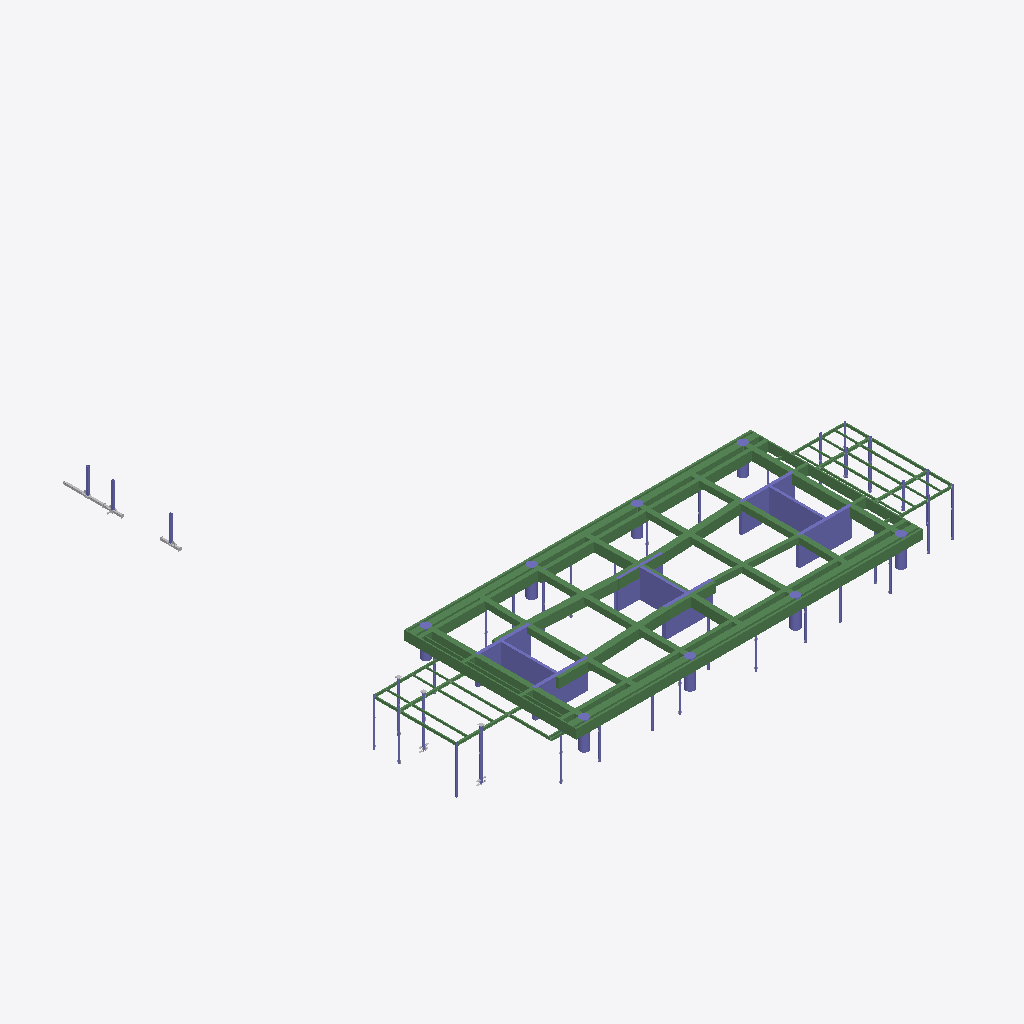
Isometric view of an IFC building model (IFC-SPF (STEP), schema IFC2X3, length unit millimetre), seen from the south-west, elements coloured by IFC class: 75 beams (green), 52 columns (violet), 3 other elements (light grey).
Extent 76.2 m × 76.5 m × 12.7 m (x, y, z). Storeys (1): Undefined at 0.00 m. Elements (1132): 406 IfcFastener, 322 IfcDiscreteAccessory, 269 IfcMechanicalFastener, 82 IfcBeam, 53 IfcColumn.

HEADER;
FILE_DESCRIPTION(('ViewDefinition[AISC_Steel_Detailing]','Option [BaseQuantities:Off]','Option [GridExport:On]','Option [Assemblies:On]','Option [Bolts:On]','Option [Rebars:On]','Option [PourObjects:Off]','Option [Welds:On]','Option [SurfaceTreatments:On]','Option [LocationBy:0]','Option [ViewColors:Off]','Option [SectionedSpine:Off]','[2 more]'),'2;1');
FILE_NAME('N07a.ifc','2026-05-19T11:53:52',('GIOVANNIPC\\gcorrea'),('Structural Designer'),'IFC Database version: Work','Tekla Structures 2020 Service Pack 5, IFC Export','');
FILE_SCHEMA(('IFC2X3'));
ENDSEC;
DATA;
#37=IFCPROJECT('2G7ZFDNE16yBDU14FA92Me',#5,'Proyecto',$,$,$,$,(#11),#36);
#39=IFCSITE('2xvEzEinjBTea80yOTcujY',#5,'Obra',$,$,#38,$,$,.ELEMENT.,$,$,$,$,$);
#41=IFCBUILDING('2ZDwO5gyP4wvlFXhxApAMI',#5,'Undefined',$,$,#40,$,$,.ELEMENT.,$,$,$);
#43=IFCBUILDINGSTOREY('29hdEUCErFze9E_VIAceOd',#5,'Undefined',$,$,#42,$,$,.ELEMENT.,0.0);
#69=IFCBEAM('3QFpt8sqT17RlcRSFMj$y$',#44,'main piece','1500*300','1500*300',#57,#68,'Hormigón_B-1/45(?)');
#17897=IFCBEAM('0WoNMbQdD3zhyFMA$S_bGP',#17886,'main piece','1500*1000','1500*1000',#17893,#17896,'Hormigón_B-1/45');
#17883=IFCBEAM('3W0cqE6in6GvT0QrMJODPH',#11562,'main piece','1500*600','1500*600',#17877,#17882,'Hormigón_B-1/47');
#17907=IFCBEAM('2D_5DtTuT0Cx8$RayHjmNu',#17886,'main piece','1500*1000','1500*1000',#17904,#17906,'Hormigón_B-1/45');
#17853=IFCBEAM('1GKEs63i954fCxMo64v$sy',#11562,'main piece','1500*600','1500*600',#17846,#17852,'Hormigón_B-1/49');
#20287=IFCBEAM('2fvt41ZqD3hxLOOmzdbIQF',#11718,'main piece','1500*800','1500*800',#20284,#20286,'Hormigón_B-1/67');
#11654=IFCBEAM('3ufLW4cyXFwQFP0r_cZBay',#1584,'main piece','1500*200','1500*200',#11648,#11653,'Hormigón_B-1/77');
#11835=IFCBEAM('3S1eatoc5CAPccalES92l9',#11718,'main piece','1500*800','1500*800',#11831,#11834,'Hormigón_B-1/67');
#20295=IFCBEAM('3t9w_8oQL9NxRlNXAICdUJ',#11718,'main piece','950*800','950*800',#20292,#20294,'Hormigón_B-1/66');
#243=IFCCOLUMN('2F3c9fEnj0tee39FfdK95O',#169,'main piece','CUT500*8500','CUT500*8500',#240,#242,'Hormigón_C-1/16');
#11779=IFCBEAM('0lcgmhoG534hEUeRleq6B0',#11718,'main piece','950*800','950*800',#11773,#11778,'Hormigón_B-1/66');
#11559=IFCBEAM('1nxtYkqU5BJehgLOG8BB1q',#1584,'main piece','1500*200','1500*200',#11552,#11558,'Hormigón_B-1/81');
#90=IFCBEAM('2cePnr_r51neydpfzyyHug',#44,'main piece','1500*300','1500*300',#87,#89,'Hormigón_B-1/45(?)');
#17868=IFCBEAM('2DFUZWZSP4ExIWfrRuYRPj',#10620,'main piece','1500*600','1500*600',#17862,#17867,'Hormigón_B-1/48');
#20340=IFCBEAM('0$eoXL23f4sRUvEd3cr3q9',#11705,'main piece','1500*1000','1500*1000',#20334,#20339,'Hormigón_B-1/64');
#181=IFCCOLUMN('0fuCKqK5bBhu8uyjp017sM',#169,'main piece','CUT400*8760','CUT400*8760',#176,#180,'Hormigón_C-1/33');
#20324=IFCBEAM('2Hxf502JD9$Bc9rtYltbqb',#6453,'main piece','1500*1000','1500*1000',#20318,#20323,'Hormigón_B-1/65');
#20397=IFCBEAM('1FSARFjc5DhubfRIDmSa3V',#11562,'main piece','1500*1000','1500*1000',#20391,#20396,'Hormigón_B-1/62');
#205=IFCCOLUMN('38qyOSvED0pg9FxqsgRBHY',#169,'main piece','CUT400*8760','CUT400*8760',#202,#204,'Hormigón_C-1/33');
#195=IFCCOLUMN('3YQ6SLh7b6lQit1Kmlz$A3',#169,'main piece','CUT400*7250','CUT400*7250',#190,#194,'Hormigón_C-1/27');
#217=IFCCOLUMN('3MpvAQJi97dA15Svr1Aubr',#169,'main piece','CUT500*8500','CUT500*8500',#212,#216,'Hormigón_C-1/16');
#265=IFCCOLUMN('2gbxtZ2On56eY45uNugA$V',#169,'main piece','CUT500*8500','CUT500*8500',#262,#264,'Hormigón_C-1/16');
#255=IFCCOLUMN('25j6RNVeT1D8d8QHHHfsEV',#169,'main piece','CUT500*7600','CUT500*7600',#250,#254,'Hormigón_C-1/22');
#235=IFCCOLUMN('31X_hR3InEIf7s1kOd16FD',#169,'main piece','CUT500*8500','CUT500*8500',#232,#234,'Hormigón_C-1/16');
#20366=IFCBEAM('3IhBwv5EbF0OGlhhsBmR8T',#20351,'main piece','950*600','950*600',#20359,#20365,'Hormigón_B-1/35');
#227=IFCCOLUMN('2PAWuX1ofClgsKCoWkGztz',#169,'main piece','CUT400*7250','CUT400*7250',#224,#226,'Hormigón_C-1/27');
#11686=IFCBEAM('2ovyO72zr0Lx8aISafvsHC',#11562,'main piece','1500*800','1500*800',#11680,#11685,'Hormigón_B-1/75');
#11732=IFCBEAM('0U_7wq2f1AKwAKlXKYYy2X',#11718,'main piece','950*800','950*800',#11725,#11731,'Hormigón_B-1/72');
#11810=IFCBEAM('095cPaIYP9Bfq8PI$bD_nx',#11718,'main piece','950*800','950*800',#11804,#11809,'Hormigón_B-1/69');
#11702=IFCBEAM('0zaaAS14b0BQOlfu7EwSBy',#11562,'main piece','1500*800','1500*800',#11696,#11701,'Hormigón_B-1/74');
#11639=IFCBEAM('3698BVd_fBv8tAxfNXelpG',#11562,'main piece','1500*150','1500*150',#11632,#11638,'Hormigón_B-1/78');
#11576=IFCBEAM('17WHfcDtL5JwqalYoqJzKi',#11562,'main piece','1500*1000','1500*1000',#11569,#11575,'Hormigón_B-1/80');
#11586=IFCBEAM('3faHEc1Ej65AnyteoC2XEE',#11562,'main piece','1500*1000','1500*1000',#11583,#11585,'Hormigón_B-1/80');
#11824=IFCBEAM('2lKxvxqwb3ixgn2cjiCK2D',#11718,'main piece','950*800','950*800',#11818,#11823,'Hormigón_B-1/68');
#11748=IFCBEAM('1YtWCg2xv8tRs1mUZxUQr0',#11718,'main piece','950*800','950*800',#11742,#11747,'Hormigón_B-1/71');
#11764=IFCBEAM('2T8dJ4dxjB7QspSkgWF8YS',#11718,'main piece','950*800','950*800',#11758,#11763,'Hormigón_B-1/70');
#11795=IFCBEAM('0_QgJC$rj3aejypuF7zXUL',#11718,'main piece','950*800','950*800',#11789,#11794,'Hormigón_B-1/68');
#11609=IFCBEAM('0yWhy3l0L5SeY4ENi45x3A',#11562,'main piece','1500*1000','1500*1000',#11606,#11608,'Hormigón_B-1/79');
#152=IFCCOLUMN('1GCtpOuf52CAzBeZbcscUm',#91,'main piece','D1400','D1400',#149,#151,'Hormigón_C-1/38(?)');
#144=IFCCOLUMN('3B67o$RpL3qPRHmJT3V9BI',#91,'main piece','D1400','D1400',#141,#143,'Hormigón_C-1/38(?)');
#160=IFCCOLUMN('2H3GtKKv5CAAR2ZRNFTNOa',#91,'main piece','D1400','D1400',#157,#159,'Hormigón_C-1/38(?)');
#168=IFCCOLUMN('3GQ_C4a_HEje2_avHR2Vza',#91,'main piece','D1400','D1400',#165,#167,'Hormigón_C-1/38(?)');
#128=IFCCOLUMN('1cSmPIJpX9zgLmWvVygCvx',#91,'main piece','D1400','D1400',#125,#127,'Hormigón_C-1/38(?)');
#19538=IFCBEAM('3S6zHf4uvFQAUL_eEesPQ2',#2407,'main piece','IPE400','IPE400',#19524,#19537,'b/424');
#19707=IFCBEAM('1ocbuUl9j3wPJkrTVPQNdt',#6453,'main piece','IPE400','IPE400',#19691,#19706,'b/1179');
#20235=IFCCOLUMN('0y7MgVMrj7JOB60j5x_nnH',#266,'main piece','Ø406*12','Ø406*12',#20224,#20234,'c/13');
#106=IFCCOLUMN('11z9P4LVP0t9xVeZe0FvtC',#91,'main piece','D1400','D1400',#98,#105,'Hormigón_C-1/38(?)');
#120=IFCCOLUMN('1yA_IqNQvD3Ra9S7WY755f',#91,'main piece','D1400','D1400',#117,#119,'Hormigón_C-1/38(?)');
#18525=IFCBEAM('2QIo$Ygnj3zfqp9xE9yOeu',#6453,'main piece','IPE330','IPE330',#18509,#18524,'b/448');
#18482=IFCBEAM('0_8s59lsb9afPCJOrt_l3T',#6453,'main piece','IPE330','IPE330',#18462,#18481,'b/1268');
#18580=IFCBEAM('0QjNqj5OjDVRmpC0ROMR6E',#6453,'main piece','IPE330','IPE330',#18564,#18579,'b/448');
#18630=IFCBEAM('0w56TKBXnBMPQiv0H1NUnd',#2407,'main piece','IPE330','IPE330',#18610,#18629,'b/1282');
#18410=IFCBEAM('37ViK1ISjBqhi5jpCiRgeO',#6453,'main piece','IPE330','IPE330',#18393,#18409,'b/448');
#18701=IFCBEAM('0HtHPsWIX4WRDWHlU9EYAT',#2407,'main piece','IPE330','IPE330',#18685,#18700,'b/1281');
#18751=IFCBEAM('3HGSqVgmPDtuiCue$uF7e5',#2407,'main piece','IPE330','IPE330',#18732,#18750,'b/448');
#19119=IFCBEAM('0voX7GeIn4ZBRVvUljPZHF',#2407,'main piece','HEA400','HEA400',#19106,#19118,'b/1329');
#18951=IFCBEAM('3MPR6iu5rAQvg4d_vjtAY9',#2407,'main piece','HEA400','HEA400',#18935,#18950,'b/1330');
#19868=IFCBEAM('1ukxWBprX4$uH0ppjewxU6',#1584,'main piece','IPE400','IPE400',#19851,#19867,'b/694');
#20110=IFCCOLUMN('0XJNCNypv9Mf5Ax4gvTgyA',#266,'main piece','Ø305*10','Ø305*10',#20104,#20109,'c/49');
#20279=IFCCOLUMN('0$_UYfvIj1cuAk6O6g1WwV',#10620,'main piece','Ø305*10','Ø305*10',#20276,#20278,'c/48');
#20138=IFCCOLUMN('3tAwV2IIL2lPyc1M8XK6eT',#6453,'main piece','Ø406*12','Ø406*12',#20135,#20137,'c/14');
#136=IFCCOLUMN('02W7xxqYv1luewZ_SRWKzU',#91,'main piece','D1400','D1400',#133,#135,'Hormigón_C-1/38(?)');
#20121=IFCCOLUMN('0cDJugB0b9V9ZiB8jN4UX6',#6453,'main piece','Ø305*10','Ø305*10',#20115,#20120,'c/45');
#5228=IFCDISCRETEACCESSORY('058dMb_Xz06QlvRLiEVxBw',#266,'Support section',$,$,#5216,#5227,'b/1325');
#19361=IFCBEAM('0o7V6L_Sz2AQucs4YSji9e',#2407,'main piece','IPE400','IPE400',#19345,#19360,'b/1328');
#20219=IFCCOLUMN('0C3tpBTG1EsfzZ7QJFi5cx',#266,'main piece','Ø406*12','Ø406*12',#20208,#20218,'c/47');
#11670=IFCBEAM('2ThBrTOerCJOiCMMn9EeDz',#11562,'main piece','1500*800','1500*800',#11663,#11669,'Hormigón_B-1/76');
#20350=IFCBEAM('0ynmj2tF11_u16gSekh8fp',#11562,'main piece','1500*500','1500*500',#20347,#20349,'Hormigón_B-1/63');
#17924=IFCCOLUMN('2viARW3W58ZvJryL8P74$h',#266,'main piece','[]350*22','[]350*22',#17921,#17923,'b/690');
#17916=IFCCOLUMN('2ASvaGpjL7jxefGODFCdft',#266,'main piece','[]350*22','[]350*22',#17910,#17915,'b/690');
#3312=IFCCOLUMN('0m5cfYPRn4$8n3g1g3tbP4',#266,'main piece','[]350*22','[]350*22',#3305,#3311,'b/1333');
#19074=IFCBEAM('2h3k5hO1rBLRPFyz1_ZGVz',#6453,'main piece','HEA400','HEA400',#19063,#19073,'b/447');
#11599=IFCBEAM('3Q00VUsoPCRwQjhyfr8Xie',#11562,'main piece','1500*1000','1500*1000',#11593,#11598,'Hormigón_B-1/79');
#18889=IFCBEAM('176mYCTMH8OhsqQ3o7YPMy',#6453,'main piece','HEA400','HEA400',#18878,#18888,'b/445');
#20308=IFCBEAM('1o9X8TS6H1WhnJDMGNLv5W',#11562,'main piece','1500*500','1500*500',#20302,#20307,'Hormigón_B-1/63');
#19828=IFCBEAM('2$ZX8bU0n3UQlFdrheAcyP',#6453,'main piece','IPE400','IPE400',#19822,#19827,'b/695');
#20265=IFCCOLUMN('2pi1QXKMjCNe9Vb6G1dC_B',#10620,'main piece','Ø305*10','Ø305*10',#20259,#20264,'c/48');
#20273=IFCCOLUMN('3cq8cBXa13hAUET4FQOwY_',#10620,'main piece','Ø305*10','Ø305*10',#20270,#20272,'c/48');
#19175=IFCBEAM('3Lxvm$fNrFxuxZ8QX2Rozc',#2407,'main piece','HEA400','HEA400',#19159,#19174,'b/444');
#20090=IFCCOLUMN('3Yk3mnLuP6wv1JjQ7_qVsk',#13625,'main piece','Ø305*10','Ø305*10',#20087,#20089,'c/12');
#11623=IFCBEAM('0iRvedynT1CvqzUl1eQzFG',#11562,'main piece','1500*500','1500*500',#11616,#11622,'Hormigón_B-1/73');
#20084=IFCCOLUMN('1OPqRh1L55n8nJcRJJhx6Q',#13625,'main piece','Ø305*10','Ø305*10',#20081,#20083,'c/12');
#20054=IFCCOLUMN('3augYcApL5PRex2_OwVx4J',#13625,'main piece','Ø305*10','Ø305*10',#20051,#20053,'c/12');
#20048=IFCCOLUMN('3TQplN7jLFGP_f5YwQHMJH',#13625,'main piece','Ø305*10','Ø305*10',#20045,#20047,'c/12');
#19301=IFCBEAM('0QqR0ul2H2eh3PIc9p4Yje',#6453,'main piece','IPE400','IPE400',#19290,#19300,'b/695');
#20078=IFCCOLUMN('10qKkRGNnF9fXCs3T9jMoJ',#13625,'main piece','Ø305*10','Ø305*10',#20075,#20077,'c/12');
#12746=IFCCOLUMN('0TbUyY8V95286_uRHm8kQX',#266,'main piece','Ø406*12','Ø406*12',#12739,#12745,'c/43');
#20252=IFCCOLUMN('1bQl5PtGv8_udEVZanzcFl',#266,'main piece','Ø305*10','Ø305*10',#20240,#20251,'c/46');
#20040=IFCCOLUMN('3wEMCY4Az2lBsmydphrp85',#2407,'main piece','Ø305*10','Ø305*10',#20033,#20039,'c/12');
#10066=IFCBEAM('0lU1AWQdrElQeMOseqoD2O',#6453,'main piece','HEA400','HEA400',#10055,#10065,'b/1313');
#18997=IFCBEAM('3S0qrAs4jC1gUYIUnKgqk$',#2407,'main piece','HEA400','HEA400',#18977,#18996,'b/444');
#19509=IFCBEAM('3FRCWTRffDDg2Y6zZsnaU8',#2407,'main piece','IPE400','IPE400',#19493,#19508,'b/1190');
#20187=IFCCOLUMN('1oZ429Zr1Fme0UBh0tUO9D',#20181,'main piece','Ø305*10','Ø305*10',#20184,#20186,'c/12');
#18809=IFCBEAM('2g$IyrgSr0iffcjOn0KjPe',#6453,'main piece','HEA400','HEA400',#18793,#18808,'b/699');
#20162=IFCCOLUMN('06l14$rJ9CxPmVxvC2rmCs',#13625,'main piece','Ø305*10','Ø305*10',#20159,#20161,'c/12');
#19740=IFCBEAM('2oVnry5l1Fc9tSjevO0uPN',#6453,'main piece','IPE400','IPE400',#19722,#19739,'b/1178');
#20130=IFCCOLUMN('23FuxQnYL8896qxsFRICQ9',#6453,'main piece','Ø406*12','Ø406*12',#20126,#20129,'c/14');
#19673=IFCBEAM('2hydGSmB11axluK2DktPX8',#6453,'main piece','IPE400','IPE400',#19653,#19672,'b/1232');
#19774=IFCBEAM('3SkulqU7nAruSUHH7hhqwr',#6453,'main piece','IPE400','IPE400',#19758,#19773,'b/1177');
#11717=IFCBEAM('1uQ8rEca9568cYbLTXbzVK',#11705,'main piece','1500*500','1500*500',#11711,#11716,'Hormigón_B-1/73');
#20150=IFCCOLUMN('2kzmu5FvPElP1QknOB_nhL',#266,'main piece','Ø305*10','Ø305*10',#20147,#20149,'c/49');
#12932=IFCCOLUMN('0oyrcLMBD2vf1SyL8NsGYj',#266,'main piece','Ø406*12','Ø406*12',#12929,#12931,'c/43');
#19237=IFCBEAM('0ltYkzcITF8wetla3_aBEv',#6453,'main piece','IPE400','IPE400',#19221,#19236,'b/1177');
#19433=IFCBEAM('0paW80FdDEW9rRZKekLUPS',#2407,'main piece','IPE400','IPE400',#19413,#19432,'b/426');
#20072=IFCCOLUMN('34lSkYF3b07e9cXcjusJ9t',#13625,'main piece','Ø305*10','Ø305*10',#20069,#20071,'c/12');
#20199=IFCCOLUMN('2ZLxkS$FnEIe7O2J4BJWt_',#13625,'main piece','Ø305*10','Ø305*10',#20196,#20198,'c/12');
#20060=IFCCOLUMN('1f$LKzFkjFkgV$rXZ6iDyK',#13625,'main piece','Ø305*10','Ø305*10',#20057,#20059,'c/12');
#18209=IFCBEAM('1QWi_HWez25Bt0SuZ8HT0p',#6453,'main piece','IPE270','IPE270',#18198,#18208,'b/1290');
#17944=IFCBEAM('1wQVSKWx5E99GLDj0WNXxQ',#6453,'main piece','IPE270','IPE270',#17927,#17943,'b/422');
#18057=IFCBEAM('15IkI1I4b56RVhLpiQtdqD',#6453,'main piece','IPE270','IPE270',#18041,#18056,'b/1290');
#18167=IFCBEAM('0saDoiU1P2kfH5DO_DZyl4',#6453,'main piece','IPE270','IPE270',#18151,#18166,'b/1290');
#20168=IFCCOLUMN('2gBEVK9RD5pBpK7kNxUzQx',#12414,'main piece','Ø305*10','Ø305*10',#20165,#20167,'c/12');
#18015=IFCBEAM('21Ld_lK$f3nQNFbgYKxslf',#6453,'main piece','IPE270','IPE270',#18001,#18014,'b/422');
#18251=IFCBEAM('0qTjI2DBbD8AAQDQWQEBEp',#2407,'main piece','IPE270','IPE270',#18235,#18250,'b/422');
#18344=IFCBEAM('1qd62Jir1DwhFU_dYs43lb',#2407,'main piece','IPE270','IPE270',#18328,#18343,'b/422');
#18295=IFCBEAM('3HyeR1KJPDDwPd811XzohR',#2407,'main piece','IPE270','IPE270',#18281,#18294,'b/1284');
#19569=IFCBEAM('07ekQAM5v5rPd5DkztKYtI',#6453,'main piece','IPE270','IPE270',#19553,#19568,'b/422');
#19629=IFCBEAM('3rTU3v0QjCgeNh7WjLh9jW',#6453,'main piece','IPE270','IPE270',#19609,#19628,'b/423');
#20205=IFCCOLUMN('38qPPFjrrA0ePtjEUv0DZ6',#2407,'main piece','Ø305*10','Ø305*10',#20202,#20204,'c/12');
#18125=IFCBEAM('2uPh5Ttuz2hQJRiVs__ag7',#6453,'main piece','IPE270','IPE270',#18105,#18124,'b/1291');
#20066=IFCCOLUMN('1HSp0NS5TCBfRVi4N0VlrB',#12415,'main piece','Ø305*10','Ø305*10',#20063,#20065,'c/12');
#20193=IFCCOLUMN('2SxojFX2L17w_R0bo5Ric5',#13625,'main piece','Ø305*10','Ø305*10',#20190,#20192,'c/12');
#6363=IFCDISCRETEACCESSORY('1W01h1wTX2ufp4utGQjrYL',#266,'Support section',$,$,#6345,#6362,'b/1317');
#20174=IFCCOLUMN('0xuKGePhL80BK93HGBYkZ2',#12415,'main piece','Ø305*10','Ø305*10',#20171,#20173,'c/12');
#6452=IFCDISCRETEACCESSORY('3omXa1Z6zEo8SgCtAkaqlk',#266,'Support section',$,$,#6434,#6451,'b/1317');
#20099=IFCCOLUMN('2auls7Pq9Ewe1nZ7$AxF_c',#13625,'main piece','Ø305*10','Ø305*10',#20093,#20098,'c/42');
#1841=IFCBEAM('2LzzxEzND8COReU1z58t$m',#1584,'main piece','IPE400','IPE400',#1834,#1840,'b/1345');
#20144=IFCCOLUMN('3RR62nJVT4EAFBtb5uNdvs',#6453,'main piece','Ø305*10','Ø305*10',#20141,#20143,'c/45');
#20180=IFCCOLUMN('1Qx2mzbZ9CWx1T1MzjpFc4',#12414,'main piece','Ø305*10','Ø305*10',#20177,#20179,'c/12');
#19958=IFCBEAM('2UQoeW2kb5$uUkqCWebfqM',#1584,'main piece','IPE400','IPE400',#19940,#19957,'b/693');
ENDSEC;
